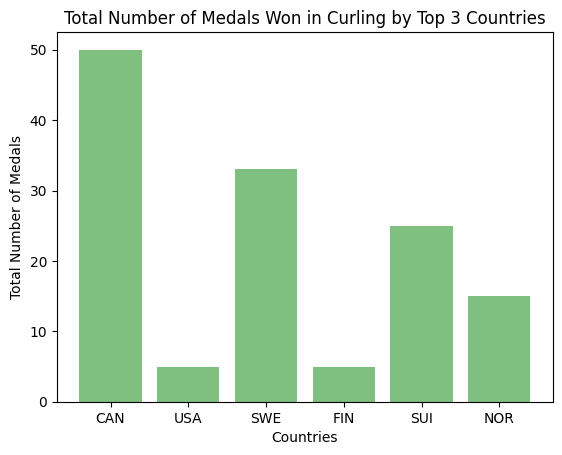

This chart was generated by the following Python code:
import matplotlib.pyplot as plt; plt.rcdefaults()
import numpy as np
import matplotlib.pyplot as plt

# Country 
country = ["CAN", "USA", "SWE", "FIN", "SUI", "NOR"]

y_pos = np.arange(len(country))
#number of medals won in total per country
medal = [50, 5, 33, 5, 25, 15]

#plots a built in method 
plt.bar(y_pos, medal, align='center', alpha=0.5, color="green")
plt.ylabel("Total Number of Medals")
plt.xticks(y_pos, country)
plt.xlabel("Countries")
plt.title("Total Number of Medals Won in Curling by Top 3 Countries")
plt.show()
